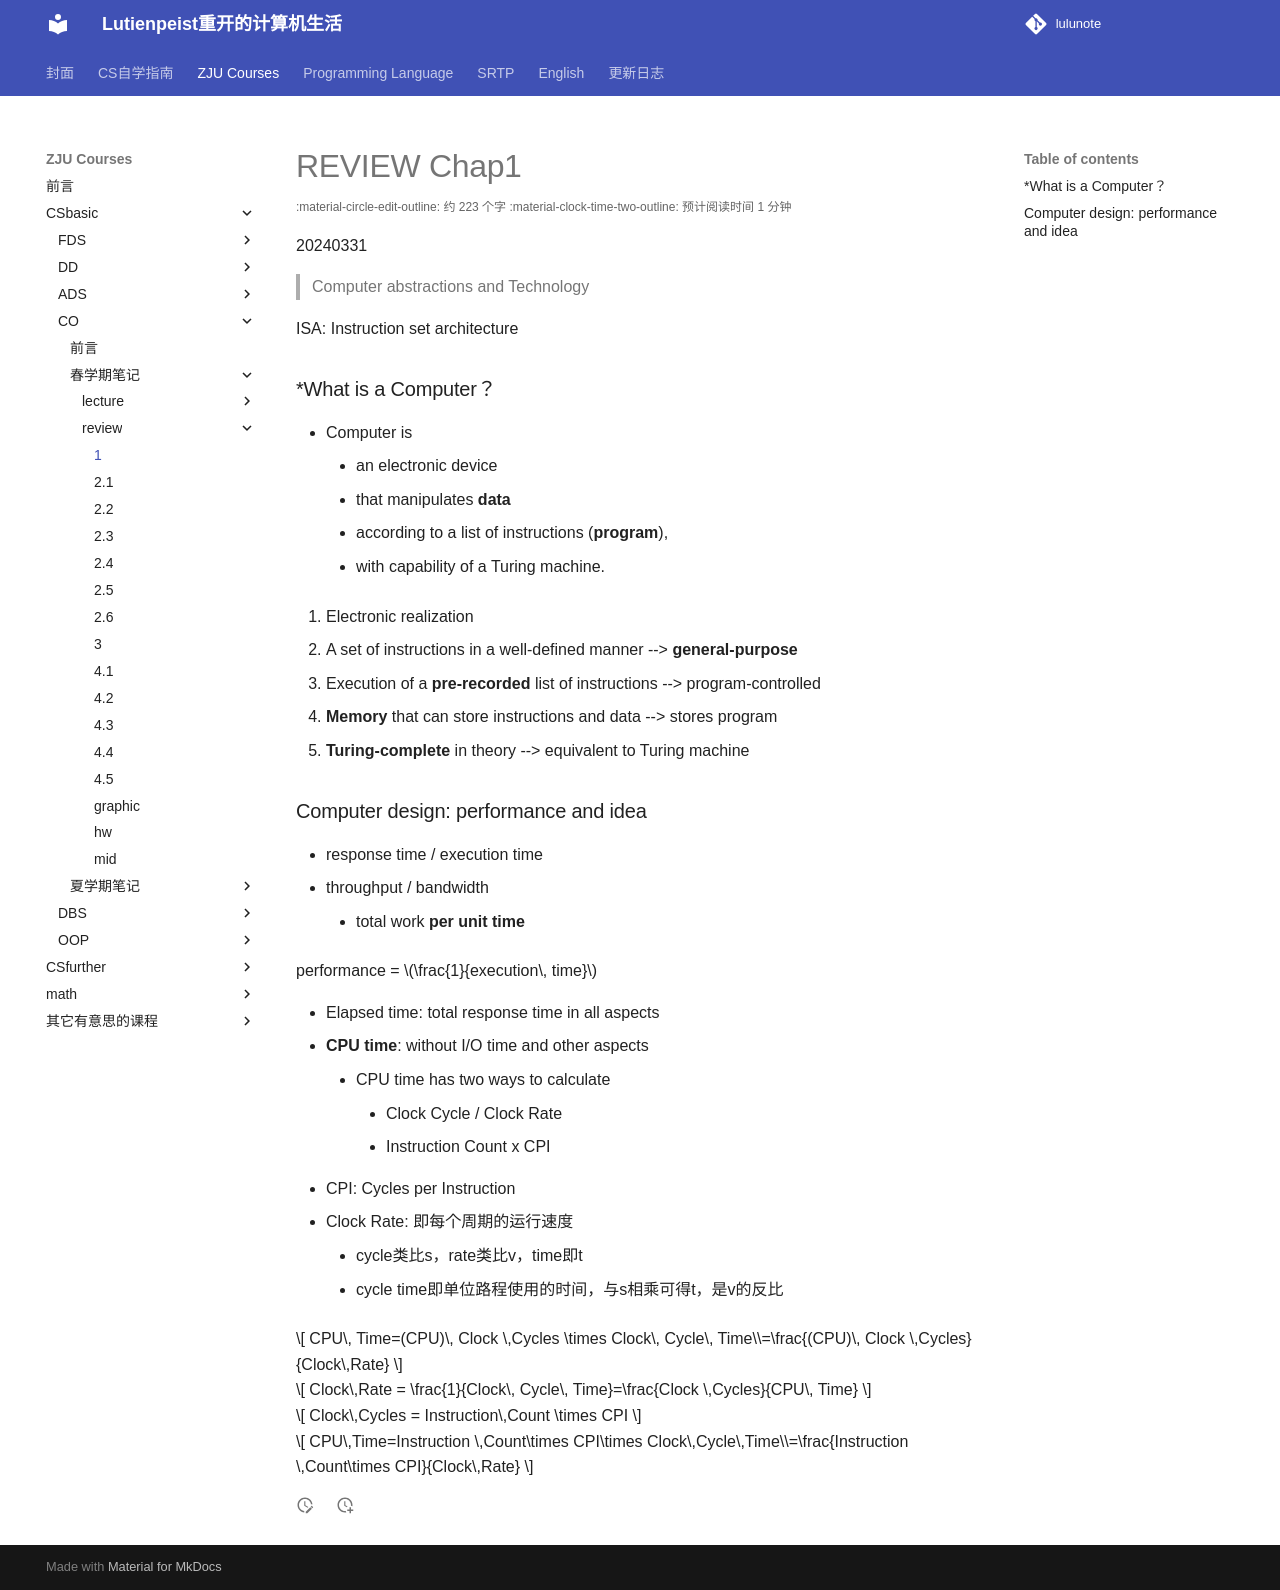

repository: RimLutienpeist/lutienpeist.github.io · page: ZJU_Courses/CSbasic/CO/spring/review/1/index.html · generator: mkdocs

# REVIEW Chap1

20240331

> Computer abstractions and Technology  

ISA: Instruction set architecture

### *What is a Computer？

- Computer is 
  - an electronic device 
  - that manipulates **data** 
  - according to a list of instructions (**program**),
  -  with capability of a Turing machine.

1. Electronic realization  
2. A set of instructions in a well-defined manner  --> **general-purpose**
3. Execution of a **pre-recorded** list of instructions  --> program-controlled
4. **Memory** that can store instructions and data  --> stores program  
5. **Turing-complete** in theory  --> equivalent to Turing machine  

### Computer design: performance and idea

- response time / execution time
- throughput / bandwidth
  - total work **per unit time**

performance = $\frac{1}{execution\, time}$

- Elapsed time: total response time in all aspects
- **CPU time**: without I/Otime and other aspects
  - CPU time has two ways to calculate
    - Clock Cycle / Clock Rate
    - Instruction Count x CPI
- CPI: Cycles per Instruction
- Clock Rate: 即每个周期的运行速度
  - cycle类比s，rate类比v，time即t
  - cycle time即单位路程使用的时间，与s相乘可得t，是v的反比

$$
CPU\, Time=(CPU)\, Clock \,Cycles \times Clock\, Cycle\, Time\\=\frac{(CPU)\, Clock \,Cycles}{Clock\,Rate}
$$

$$
Clock\,Rate = \frac{1}{Clock\, Cycle\, Time}=\frac{Clock \,Cycles}{CPU\, Time}
$$


$$
Clock\,Cycles = Instruction\,Count \times CPI
$$

$$
CPU\,Time=Instruction \,Count\times CPI\times Clock\,Cycle\,Time\\=\frac{Instruction \,Count\times CPI}{Clock\,Rate}
$$

##### 
